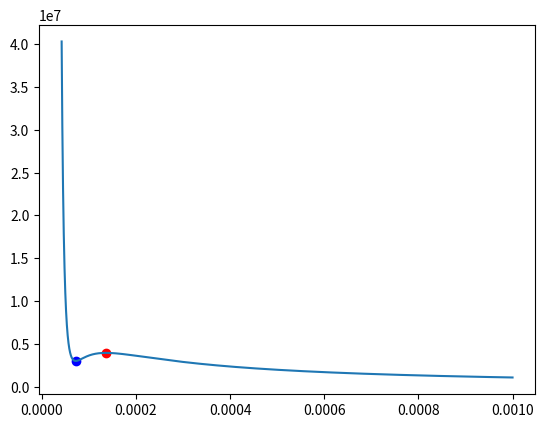

Write Python code to recreate this figure.
import matplotlib.pyplot as plt


def P_1(T, R, a, b):  # функция чтобы рисовать график
    T += 273.15
    global X, Y
    X, Y = [], []
    v = b + 10**-5
    while v < 10**-3:
        X.append(v)
        p = R * T / (v - b) - a/v**2
        Y.append(p)
        v += (pow(10, -3) - (b + pow(10, -5))) / 10000
    v = 10**-3
    X.append(v)
    p = R * T / (v - b) - a / v ** 2
    Y.append(p)



b = 3.19 * 10 ** -5
P_1(-130, 8.314, 0.1382, b)
plt.plot(X, Y)


def minSearch(X, eps):  # функция рисует точку минимума
    a = 0
    b = round((len(X) - 1) / 6)     # рассматривается первая шестая часть множества аргументов, иначе ищет минимум не там, где надо
    x1 = round((a + b - eps) / 2)
    x2 = round((a + b + eps) / 2)
    while b - a > 2*eps:
        if P(X[x1]) <= P(X[x2]):
            b = x2
        else:
            a = x1
        x1 = round((a + b - eps) / 2)
        x2 = round((a + b + eps) / 2)
    plt.scatter(X[x1], P(X[x1]), color='blue')
    return X[x1]

def maxSearch(X, eps): # функция рисует точку максимума
    a = 0   # от нулевого аргумента (нулевого числа в массиве X)
    b = round((len(X) - 1) / 6)     # рассматривается первая шестая часть множества аргументов, иначе ищет минимум не там, где надо
    x1 = round((a + b - eps) / 2)
    x2 = round((a + b + eps) / 2)
    while b - a > 2*eps:
        if P(X[x1]) >= P(X[x2]):
            b = x2
        else:
            a = x1
        x1 = round((a + b - eps) / 2)
        x2 = round((a + b + eps) / 2)
    plt.scatter(X[x1], P(X[x1]), color='red')
    return X[x1]



def P(V):   # функция возвращает значение P(v)
    R = 8.314
    a = 0.1382
    b = 3.19 * 10 ** -5
    T = -130 + 273.15
    return R * T / (V - b) - a/V**2


def drawGraph(func, a, b):
    global X, Y
    X, Y = [], []
    x = a
    while x < b:
        X.append(x)
        Y.append(func(x))
        x += (b - a) / 10000
    X.append(b)
    Y.append(func(b))

b = 3.19 * 10 ** -5
drawGraph(P, b + 10 ** -5, 10 ** -3)


eps = 1     # точность до одного шага итерации (одного числа в массиве X)
minSearch(X, eps)
maxSearch(X, eps)
plt.show()
